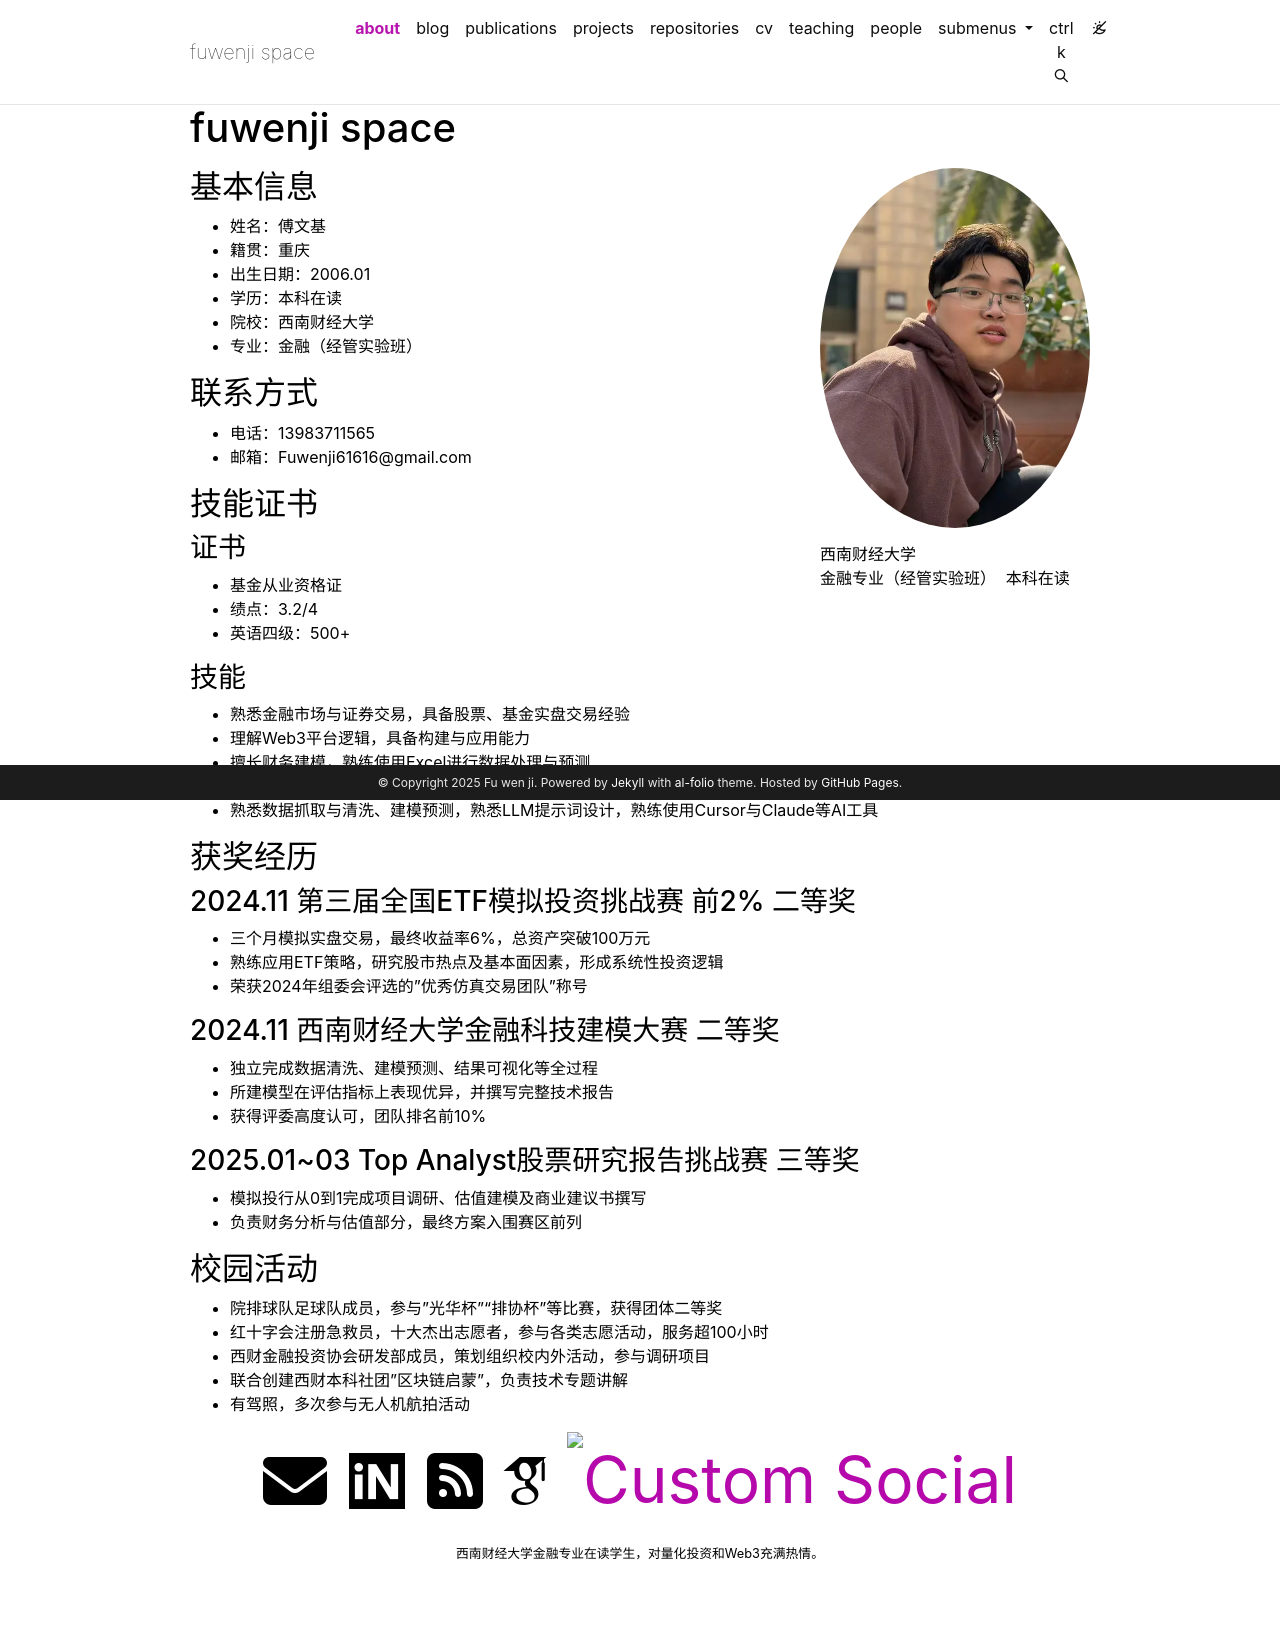

repository: fuxiaoji/fuwenji.github.io · page: about/index.html · generator: jekyll

---
layout: about
permalink: /about/
title: about
description: 个人简介
nav: true
nav_order: 1

profile:
  align: right
  image: profile.jpg
  image_circular: true
  more_info: >
    <p>西南财经大学</p>
    <p>金融专业（经管实验班）</p>
    <p>本科在读</p>

selected_papers: false
social: true
---

## 基本信息

- 姓名：傅文基
- 籍贯：重庆
- 出生日期：2006.01
- 学历：本科在读
- 院校：西南财经大学
- 专业：金融（经管实验班）

## 联系方式

- 电话：13983711565
- 邮箱：Fuwenji61616@gmail.com

## 技能证书

### 证书
- 基金从业资格证
- 绩点：3.2/4
- 英语四级：500+

### 技能
- 熟悉金融市场与证券交易，具备股票、基金实盘交易经验
- 理解Web3平台逻辑，具备构建与应用能力
- 擅长财务建模，熟练使用Excel进行数据处理与预测
- 掌握HTML+Python基础，具备独立完成小项目能力
- 熟悉数据抓取与清洗、建模预测，熟悉LLM提示词设计，熟练使用Cursor与Claude等AI工具

## 获奖经历

### 2024.11 第三届全国ETF模拟投资挑战赛 前2% 二等奖
- 三个月模拟实盘交易，最终收益率6%，总资产突破100万元
- 熟练应用ETF策略，研究股市热点及基本面因素，形成系统性投资逻辑
- 荣获2024年组委会评选的"优秀仿真交易团队"称号

### 2024.11 西南财经大学金融科技建模大赛 二等奖
- 独立完成数据清洗、建模预测、结果可视化等全过程
- 所建模型在评估指标上表现优异，并撰写完整技术报告
- 获得评委高度认可，团队排名前10%

### 2025.01~03 Top Analyst股票研究报告挑战赛 三等奖
- 模拟投行从0到1完成项目调研、估值建模及商业建议书撰写
- 负责财务分析与估值部分，最终方案入围赛区前列

## 校园活动

- 院排球队足球队成员，参与"光华杯""排协杯"等比赛，获得团体二等奖
- 红十字会注册急救员，十大杰出志愿者，参与各类志愿活动，服务超100小时
- 西财金融投资协会研发部成员，策划组织校内外活动，参与调研项目
- 联合创建西财本科社团"区块链启蒙"，负责技术专题讲解
- 有驾照，多次参与无人机航拍活动
